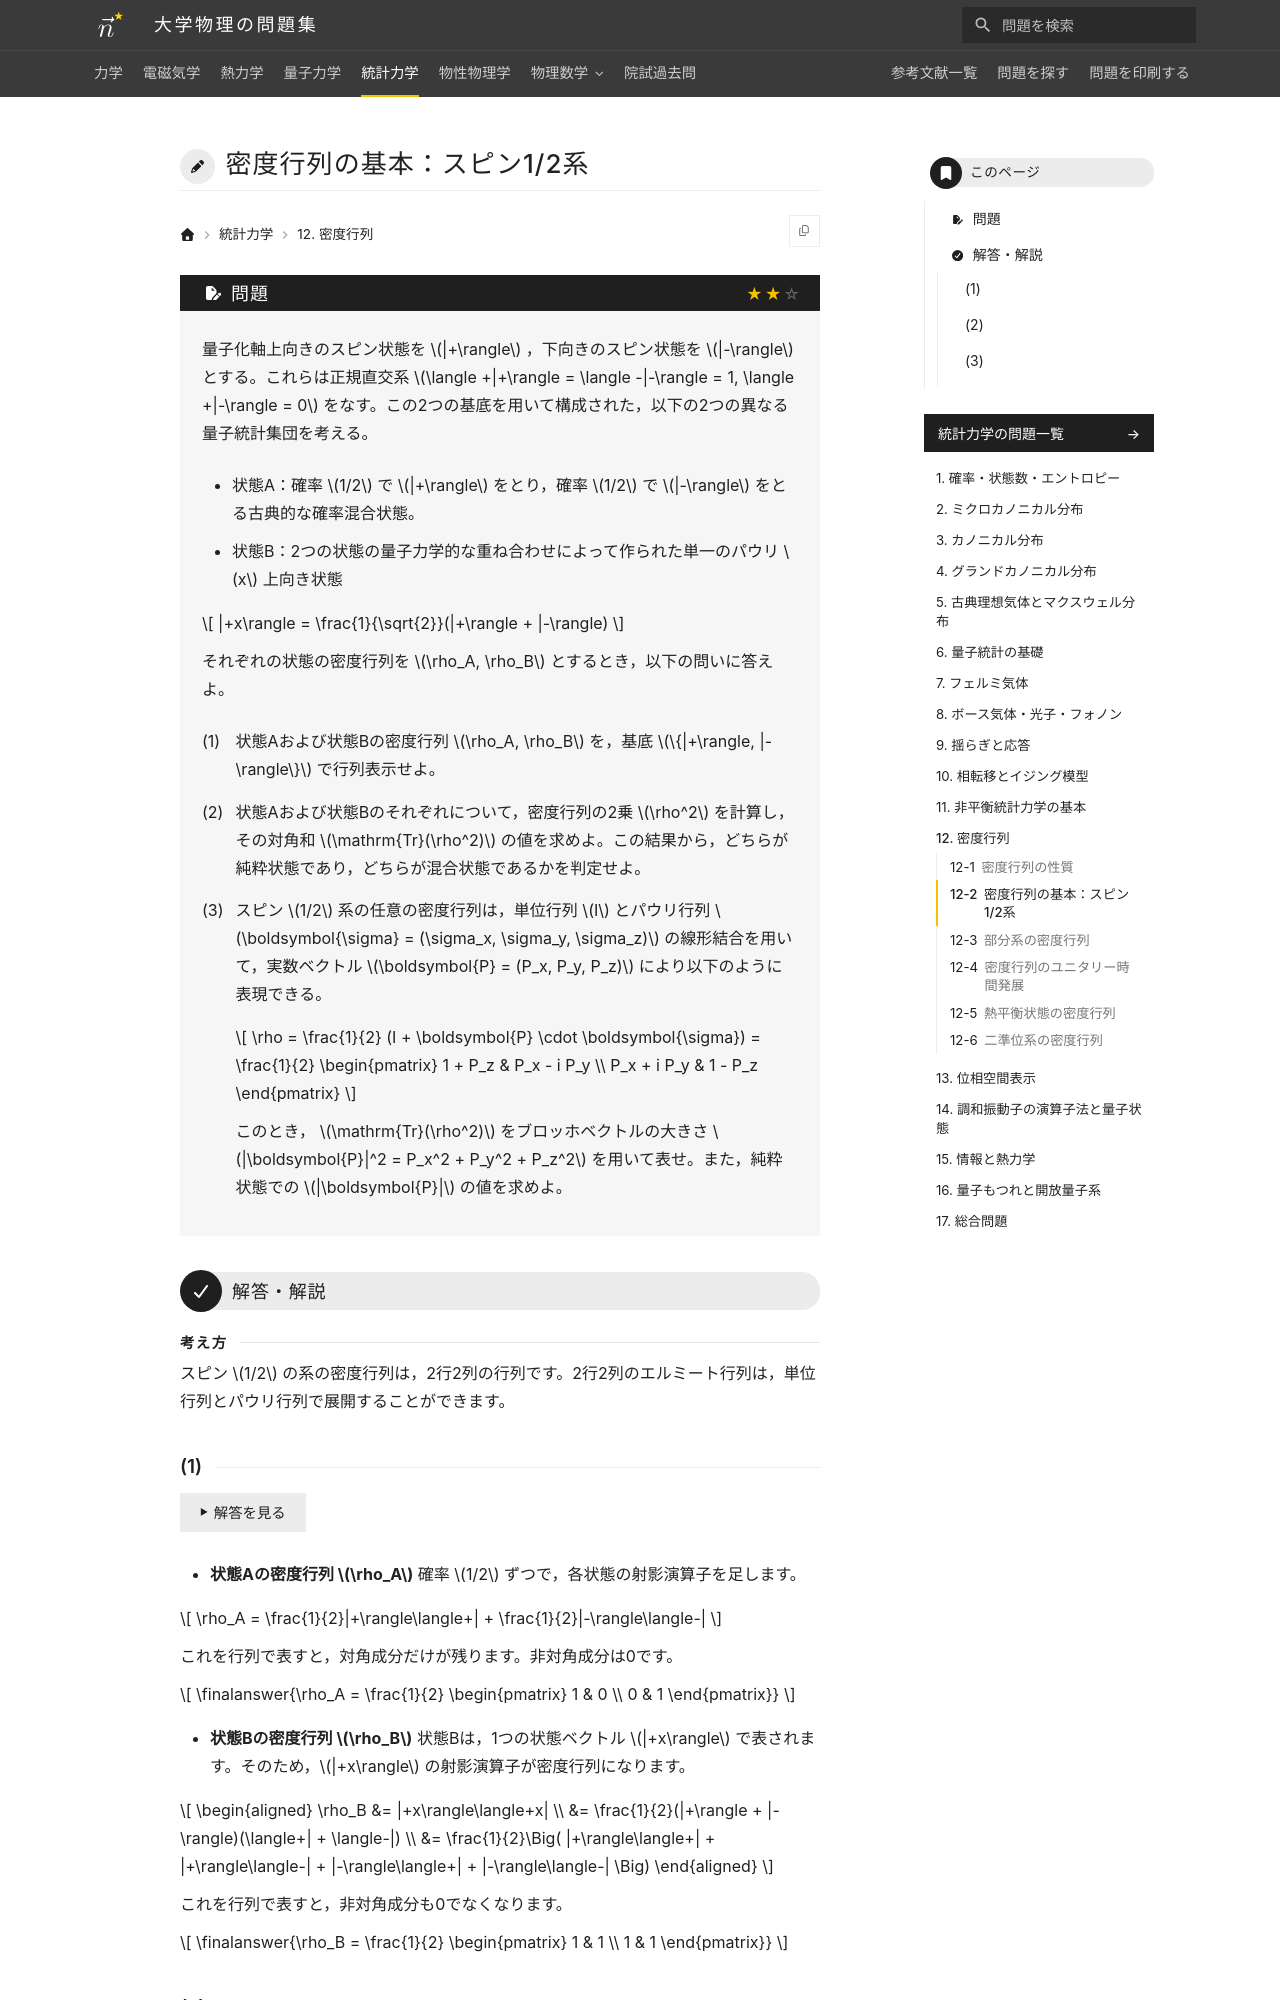

repository: Nanana-2/physics-site · page: 05statistical_mechanics/12/12_020/index.html · generator: mkdocs

---
tags:
  - 標準
---

# 密度行列の基本：スピン1/2系

## 問題
量子化軸上向きのスピン状態を $|+\rangle$ ，下向きのスピン状態を $|-\rangle$ とする。これらは正規直交系 $\langle +|+\rangle = \langle -|-\rangle = 1, \langle +|-\rangle = 0$ をなす。この2つの基底を用いて構成された，以下の2つの異なる量子統計集団を考える。

* 状態A：確率 $1/2$ で $|+\rangle$ をとり，確率 $1/2$ で $|-\rangle$ をとる古典的な確率混合状態。
* 状態B：2つの状態の量子力学的な重ね合わせによって作られた単一のパウリ $x$ 上向き状態

$$
|+x\rangle = \frac{1}{\sqrt{2}}(|+\rangle + |-\rangle)
$$

それぞれの状態の密度行列を $\rho_A, \rho_B$ とするとき，以下の問いに答えよ。

(1) 状態Aおよび状態Bの密度行列 $\rho_A, \rho_B$ を，基底 $\{|+\rangle, |-\rangle\}$ で行列表示せよ。

(2) 状態Aおよび状態Bのそれぞれについて，密度行列の2乗 $\rho^2$ を計算し，その対角和 $\mathrm{Tr}(\rho^2)$ の値を求めよ。この結果から，どちらが純粋状態であり，どちらが混合状態であるかを判定せよ。

(3) スピン $1/2$ 系の任意の密度行列は，単位行列 $I$ とパウリ行列 $\boldsymbol{\sigma} = (\sigma_x, \sigma_y, \sigma_z)$ の線形結合を用いて，実数ベクトル $\boldsymbol{P} = (P_x, P_y, P_z)$ により以下のように表現できる。

$$
\rho = \frac{1}{2} (I + \boldsymbol{P} \cdot \boldsymbol{\sigma}) = \frac{1}{2} \begin{pmatrix} 1 + P_z & P_x - i P_y \\ P_x + i P_y & 1 - P_z \end{pmatrix}
$$

このとき， $\mathrm{Tr}(\rho^2)$ をブロッホベクトルの大きさ $|\boldsymbol{P}|^2 = P_x^2 + P_y^2 + P_z^2$ を用いて表せ。また，純粋状態での $|\boldsymbol{P}|$ の値を求めよ。

---

## 解答・解説

<div class="approach" markdown>
スピン $1/2$ の系の密度行列は，2行2列の行列です。2行2列のエルミート行列は，単位行列とパウリ行列で展開することができます。
</div>
